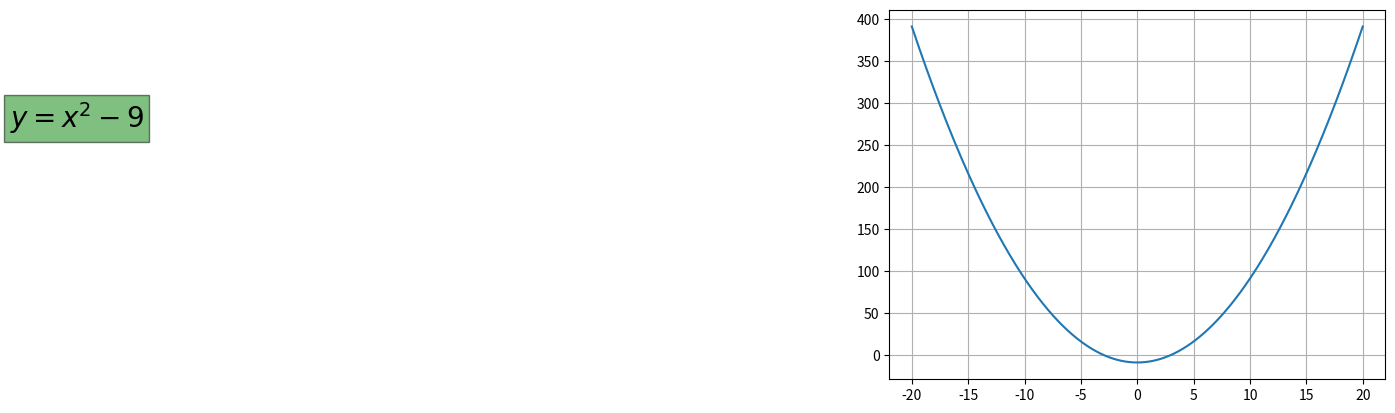

Here is the Python script that generated this plot:
import matplotlib.pyplot as plt
import numpy as np

"""
x = np.linspace(-5, 5, 1000)
y = (x**3) + ((4) * (x**2)) + 4*x + 6
plt.text(0, 110, '$y=x^3+4x^2+5x+6$', fontsize=20, bbox={'facecolor': 'green', 'alpha': 0.5})

plt.grid()
plt.plot(x, y)
plt.show()
"""


x = np.linspace(-20, 20, 1000)
y = (x**2) + (-9)
plt.text(-100, 270, '$y=x^2-9$', fontsize=20, bbox={'facecolor': 'green', 'alpha': 0.5})
#y = (x**2) - 1
plt.grid()
plt.plot(x, y)
plt.show()
